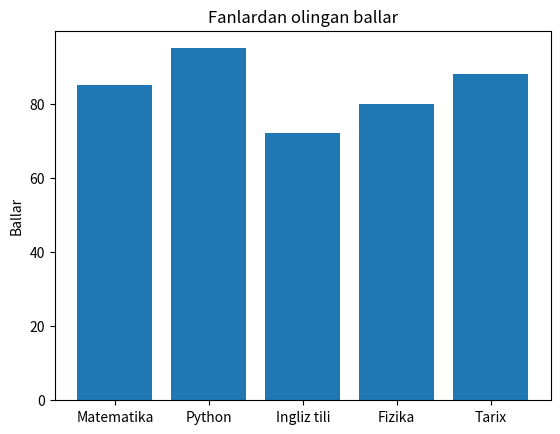

The script that saved this image:
import matplotlib.pyplot as plt 

fanlar = ["Matematika", "Python", "Ingliz tili", "Fizika", "Tarix"]
ballar = [85, 95, 72, 80, 88]

plt.bar(fanlar, ballar)
plt.title("Fanlardan olingan ballar")
plt.ylabel("Ballar")
plt.show()
